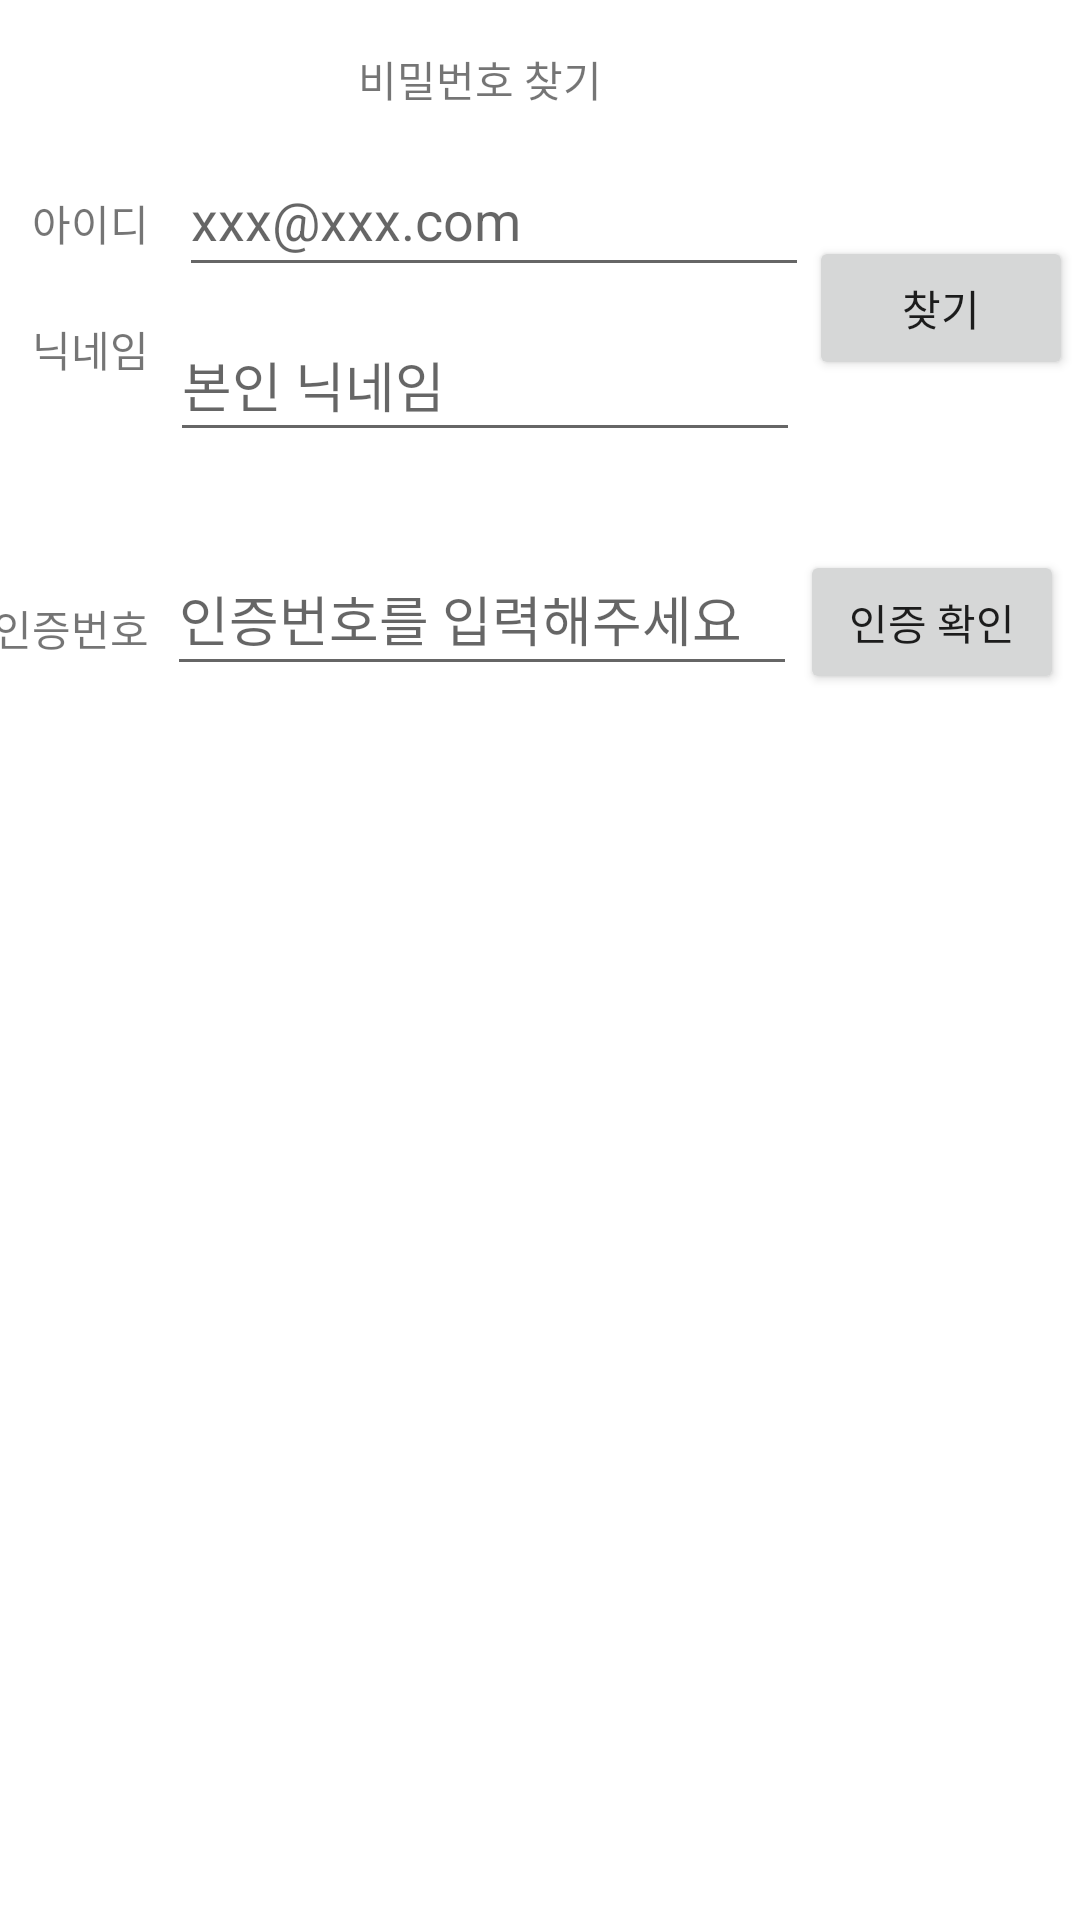

This screen was rendered from an Android layout file. Write that file and the resources it references.
<!-- AndroidManifest.xml: application theme AppTheme -->
<!-- res/layout/activity_find_password.xml -->
<?xml version="1.0" encoding="utf-8"?>
<androidx.constraintlayout.widget.ConstraintLayout xmlns:android="http://schemas.android.com/apk/res/android"
    xmlns:app="http://schemas.android.com/apk/res-auto"
    xmlns:tools="http://schemas.android.com/tools"
    android:layout_width="match_parent"
    android:layout_height="match_parent"
    tools:context=".activity.FindPassword">

    <TextView
        android:id="@+id/textView3"
        android:layout_width="wrap_content"
        android:layout_height="wrap_content"
        android:layout_marginStart="70dp"
        android:layout_marginTop="16dp"
        android:layout_marginEnd="69dp"
        android:text="비밀번호 찾기"
        app:layout_constraintEnd_toEndOf="@+id/editTextFindPasswordEmail"
        app:layout_constraintStart_toEndOf="@+id/textView10"
        app:layout_constraintTop_toTopOf="parent" />

    <EditText
        android:id="@+id/editTextFindPasswordEmail"
        android:layout_width="wrap_content"
        android:layout_height="wrap_content"
        android:layout_marginBottom="7dp"
        android:ems="10"
        android:hint="xxx@xxx.com"
        android:inputType="textEmailAddress"
        android:minHeight="48dp"
        app:layout_constraintBottom_toTopOf="@+id/editTextFindPasswordNickname"
        app:layout_constraintEnd_toStartOf="@+id/btnFindPassword"
        android:autofillHints="" />

    <Button
        android:id="@+id/btnFindPassword"
        android:layout_width="wrap_content"
        android:layout_height="wrap_content"
        android:text="찾기"
        app:layout_constraintBottom_toTopOf="@+id/editTextFindPasswordNickname"
        app:layout_constraintEnd_toEndOf="parent"
        app:layout_constraintStart_toEndOf="@+id/editTextFindPasswordNickname"
        app:layout_constraintTop_toTopOf="@+id/editTextFindPasswordNickname" />

    <TextView
        android:id="@+id/textView13"
        android:layout_width="wrap_content"
        android:layout_height="wrap_content"
        android:layout_marginTop="106dp"
        android:layout_marginEnd="7dp"
        android:text="닉네임"
        app:layout_constraintEnd_toStartOf="@+id/editTextFindPasswordNickname"
        app:layout_constraintTop_toTopOf="parent" />

    <TextView
        android:id="@+id/textView10"
        android:layout_width="wrap_content"
        android:layout_height="wrap_content"
        android:layout_marginStart="8dp"
        android:layout_marginEnd="7dp"
        android:text="아이디"
        app:layout_constraintBaseline_toBaselineOf="@+id/editTextFindPasswordEmail"
        app:layout_constraintEnd_toStartOf="@+id/editTextFindPasswordNickname"
        app:layout_constraintHorizontal_chainStyle="packed"
        app:layout_constraintStart_toStartOf="parent" />

    <EditText
        android:id="@+id/editTextFindPasswordNickname"
        android:layout_width="wrap_content"
        android:layout_height="wrap_content"
        android:layout_marginEnd="3dp"
        android:ems="10"
        android:hint="본인 닉네임"
        android:inputType="textPersonName"
        android:minHeight="48dp"
        app:layout_constraintBottom_toBottomOf="@+id/textView13"
        app:layout_constraintEnd_toStartOf="@+id/btnFindPassword"
        app:layout_constraintStart_toEndOf="@+id/textView10"
        app:layout_constraintTop_toBottomOf="@+id/textView13" />

    <EditText
        android:id="@+id/editTextFindPasswordSecurityNumber"
        android:layout_width="wrap_content"
        android:layout_height="wrap_content"
        android:layout_marginTop="30dp"
        android:layout_marginEnd="1dp"
        android:ems="10"
        android:hint="인증번호를 입력해주세요"
        android:inputType="textPersonName"
        android:minHeight="48dp"
        app:layout_constraintEnd_toStartOf="@+id/btnFindPasswordSecurityNumber"
        app:layout_constraintStart_toEndOf="@+id/textView17"
        app:layout_constraintTop_toBottomOf="@+id/editTextFindPasswordNickname" />

    <TextView
        android:id="@+id/textView17"
        android:layout_width="wrap_content"
        android:layout_height="wrap_content"
        android:layout_marginEnd="6dp"
        android:layout_marginBottom="9dp"
        android:text="인증번호"
        app:layout_constraintBottom_toBottomOf="@+id/editTextFindPasswordSecurityNumber"
        app:layout_constraintEnd_toStartOf="@+id/editTextFindPasswordSecurityNumber"
        app:layout_constraintStart_toStartOf="parent" />

    <Button
        android:id="@+id/btnFindPasswordSecurityNumber"
        android:layout_width="wrap_content"
        android:layout_height="wrap_content"
        android:layout_marginEnd="8dp"
        android:text="인증 확인"
        app:layout_constraintBaseline_toBaselineOf="@+id/editTextFindPasswordSecurityNumber"
        app:layout_constraintEnd_toEndOf="parent"
        app:layout_constraintStart_toEndOf="@+id/editTextFindPasswordSecurityNumber" />

</androidx.constraintlayout.widget.ConstraintLayout>
<!-- resources referenced by this layout -->
<resources>
  <style name="AppTheme" parent="Theme.MaterialComponents.DayNight.NoActionBar">
          // Attributes from material Theme
          <item name="colorPrimary">@color/colorPrimary</item>
          <item name="colorPrimaryDark">@color/colorPrimaryDark</item>
  
          // Attributes from android framework
          <item name="android:windowBackground">#ffffff</item>
          <item name="android:windowActivityTransitions">true</item>
  
          // Attributes that I've defined
          <item name="colorImagePlaceHolder">@color/GR80</item>
          <item name="colorControlActivated">@color/main</item>
          <item name="colorAccent">@color/radioButtonClicked</item>
  
  
      </style>
  <color name="colorPrimary">#9cbee2</color>
  <color name="colorPrimaryDark">#062342</color>
  <color name="GR80">#ffffff</color>
  <color name="main">#FFEA7434</color>
  <color name="radioButtonClicked">#FFEA7434</color>
</resources>
